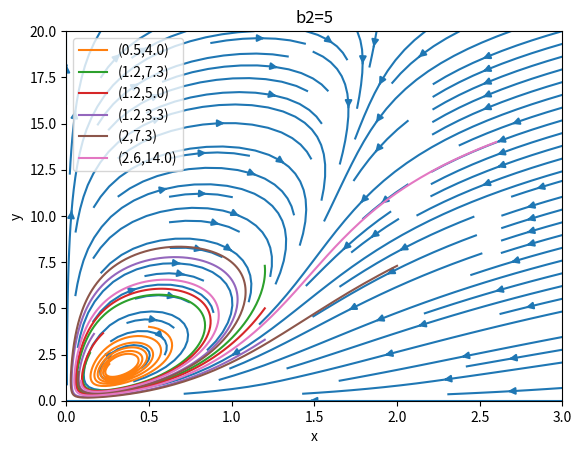
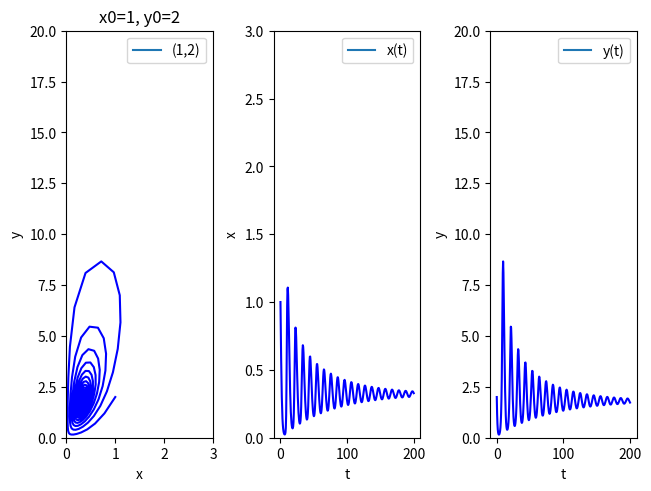
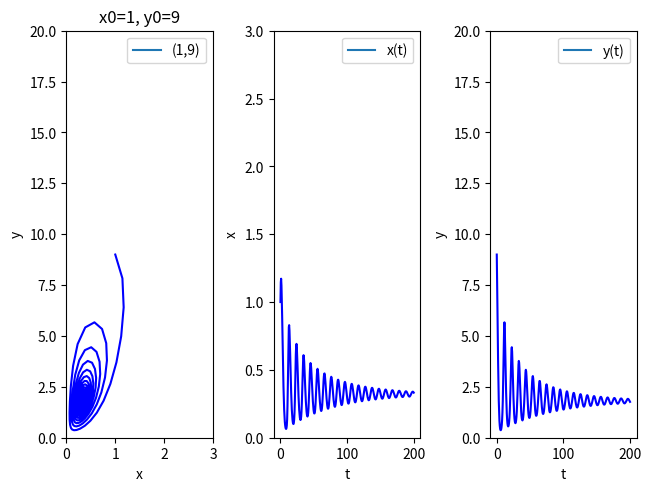

Generate these figures, in order, with matplotlib:
import numpy as np
from scipy.integrate import solve_ivp
import matplotlib.pyplot as plt
from time import time

l1 = 1
l2 = 1
b1 = 1
c = 3

# tol = 1e-9
# x = 0 if x < tol else x
# y = 0 if y < tol else y


def f(t, state):
    x, y = state
    dxdt = x * (-l1 + b1 * (y ** (2 / 3)) * (1 - x / c) / (1 + x))
    dydt = l2 * y - b2 * x * (y ** (2 / 3)) / (1 + x)
    return [dxdt, dydt]


def jacf(t, state):
    x, y = state
    dxx = -l1 + (b1 * y ** (2 / 3) * (c - x * (x + 2))) / c / ((x + 1) ** 2)
    dxy = 2 * b1 * x * (1-x/c) / 3 / (x + 1) / (y ** (1 / 3))
    dyx = -b2 * y ** (2 / 3) / ((x+1)**2)
    dyy = l2 - 2 * b2 * x / 3 / (x + 1) / (y ** (1 / 3))
    jac_x = np.array([dxx, dxy])
    jac_y = np.array([dyx, dyy])
    return [jac_x, jac_y]

def solver(mthd, x0, y0, t0, tMax, beta2):
    nEval = 400
    tEval = np.linspace(t0, tMax, nEval)
    global b2
    b2 = beta2
    if mthd in ['Radau', 'BDF', 'LSODA']:
        nSol = solve_ivp(f, [t0, tMax], [x0, y0], method=mthd, t_eval=tEval, jac=jacf)
    else:
        nSol = solve_ivp(f, [t0, tMax], [x0, y0], method=mthd)
    tSol = nSol.t
    xySol = nSol.y

    with open('ode.txt', 'wt') as w:
        w.write('{0:^7} \t {1:^10} \t {2:^10} \n'.format('t', 'x', 'y'))
        for index in range(len(tSol)):
            w.write('{0:7.3f} \t {1:10.4e} \t {2:10.4e} \n'.format(tSol[index], *xySol[:,index]))
    return tSol, xySol


def solveplotXorY(axis, mthd, x0, y0, xmax, ymax, t0, tMax, beta2):
    tSol, xySol = solver(mthd, x0, y0, t0, tMax, beta2)
    if axis=='x':
        plt.plot(tSol, xySol[0,:], label='x(t)')
        plt.ylabel('x')
        plt.ylim(0, xmax)
    else:
        plt.plot(tSol, xySol[1,:], label='y(t)')
        plt.ylabel('y')
        plt.ylim(0, ymax)
    plt.legend(loc='best')
    plt.xlabel('t')


def solveplotXY(mthd, x0, y0, xmax, ymax, t0, tMax, beta2):
    tSol, xySol = solver(mthd, x0, y0, t0, tMax, beta2)
    plt.plot(xySol[0,:], xySol[1,:], label="({},{})".format(x0, y0))
    plt.xlabel('x')
    plt.ylabel('y')
    plt.xlim(0, xmax)
    plt.ylim(0, ymax)
    plt.legend()


def plotXandYforB(method, x_0, y_0, t_max):
    plt.subplot(3, 2, 1)
    solveplotXorY('x', method, x_0, y_0, 0, t_max, 3)
    plt.title('x(t) for b2=3')
    plt.subplot(3, 2, 2)
    solveplotXorY('y', method, x_0, y_0, 0, t_max, 3)
    plt.title('y(t) for b2=3')

    plt.subplot(3, 2, 3)
    solveplotXorY('x', method, x_0, y_0, 0, 40, 3.48)
    plt.title('x(t) for b2=3.48')
    plt.subplot(3, 2, 4)
    solveplotXorY('y', method, x_0, y_0, 0, 40, 3.48)
    plt.title('y(t) for b2=3.48')

    plt.subplot(3, 2, 5)
    solveplotXorY('x', method, x_0, y_0, 0, 200, 5)
    plt.title('x(t) for b2=5')
    plt.subplot(3, 2, 6)
    solveplotXorY('y', method, x_0, y_0, 0, 200, 5)
    plt.title('y(t) for b2=5')


def vectorfield():
    ymax = 20
    xmax = 3
    nb_points = 20
    X = np.linspace(0, xmax, nb_points)
    Y = np.linspace(0, ymax, nb_points)
    x, y = np.meshgrid(X, Y)
    DX, DY = f(0, [x, y])
    # for j in range(nb_points):
    #     for i in range(nb_points):
    #         DX[j,i], DY[j,i] = f(0, [x[i], y[j]])

    M = np.hypot(DY, DX)
    M[M==0] = 1
    DX /= M
    DY /= M
    Q = plt.quiver(x, y, DX, DY, M, pivot='mid', cmap=plt.cm.plasma)
    plt.grid()
    plt.xlim(0, xmax)
    plt.ylim(0, ymax)
    plt.title("Векторное поле при b2=" + str(b2))
    plt.xlabel('x')
    plt.ylabel('y')
    # plt.streamplot(x, y, DX, DY)


def stream():
    ymax = 20
    xmax = 3
    nb_points = 20
    X = np.linspace(0, xmax, nb_points)
    Y = np.linspace(0, ymax, nb_points)
    x, y = np.meshgrid(X, Y)
    DX, DY = f(0, [x, y])
    plt.xlim(0, xmax)
    plt.ylim(0, ymax)
    plt.title("b2=" + str(b2))
    plt.xlabel('x')
    plt.ylabel('y')
    plt.streamplot(x, y, DX, DY)


def showsol(x0, y0, xmax, ymax, tmax, color='blue'):
    plt.subplot(1, 3, 1)
    plt.title("x0="+str(x0)+", y0="+str(y0))
    solveplotXY(method, x0, y0, xmax, ymax, 0, tmax, b2)
    plt.gca().get_lines()[0].set_color(color)
    plt.subplot(1, 3, 2)
    solveplotXorY('x', method, x0, y0, xmax, ymax, 0, tmax, b2)
    plt.gca().get_lines()[0].set_color(color)
    plt.subplot(1, 3, 3)
    solveplotXorY('y', method, x0, y0, xmax, ymax, 0, tmax, b2)
    plt.gca().get_lines()[0].set_color(color)


method="Radau"
# b2 = 3.48
# x0 = 0.5
# y0 = 3
# t0 = 0
# tMax = 20
# nEval = 400
# tEval = np.linspace(t0, tMax, nEval)
# tic1 = time()
# if mthd in ['Radau', 'BDF', 'LSODA']:
#     nSol = solve_ivp(f, [t0, tMax], [x0, y0], method=mthd, t_eval=tEval, jac=jacf)
# else:
#     nSol = solve_ivp(f, [t0, tMax], [x0, y0], method=mthd)
# tic2 = time()
# print('Метод - {0}\nВремя расчетов (сек.):{1}\nКоличество точек:{2}'.format(mthd, tic2 - tic1, len(nSol.t)))

# b2 = 3
# fig = plt.figure(1)
# # vectorfield()
# stream()
# solveplotXY(method, 0.5, 5, 3, 20, 0, 20, b2)
# solveplotXY(method, 2.9, 5, 3, 20, 0, 20, b2)
# # solveplotXY(method, 2, 1, 3, 20, 0, 20, b2)
# #
# fig = plt.figure(2, constrained_layout=True)
# showsol(2.9, 5, 4, 20, 20)
# fig = plt.figure(3, constrained_layout=True)
# showsol(0.5, 5, 5, 20, 20)

# b2 = 3.48
# ymax = 20
# fig = plt.figure(1)
# # vectorfield()
# stream()
# solveplotXY(method, 0.5, 4., 3, ymax, 0, 600, b2)
# solveplotXY(method, 2.9, 2, 3, ymax, 0, 20, b2)
# # solveplotXY(method, 1.2, 5.0, 3, ymax, 0, 100, b2)
# # solveplotXY(method, 1.2, 3.3, 3, ymax, 0, 20, b2)
# # solveplotXY(method, 2.4, 1.5, 3, ymax, 0, 20, b2)
# solveplotXY(method, 1.5, 7, 3, ymax, 0, 60, b2) # уходит вверх
# solveplotXY(method, 1.5, 6.5, 3, ymax, 0, 600, b2) # уходит в фокус
# fig = plt.figure(2, constrained_layout=True)
# showsol(1.5, 6.5, 3, 20, 100)
# fig = plt.figure(3, constrained_layout=True)
# showsol(1.5, 7., 3, 20, 60)

b2 = 5
fig = plt.figure(1)
# vectorfield()
stream()
solveplotXY(method, 0.5, 4., 3, 20, 0, 60, b2)
solveplotXY(method, 1.2, 7.3, 3, 20, 0, 20, b2)
solveplotXY(method, 1.2, 5.0, 3, 20, 0, 20, b2)
solveplotXY(method, 1.2, 3.3, 3, 20, 0, 20, b2)
solveplotXY(method, 2, 7.3, 3, 20, 0, 20, b2)
solveplotXY(method, 2.6, 14.0, 3, 20, 0, 20, b2)
fig = plt.figure(2, constrained_layout=True)
showsol(1, 2, 3, 20, 200)
fig = plt.figure(6, constrained_layout=True)
showsol(1, 9, 3, 20, 200)


plt.show()
